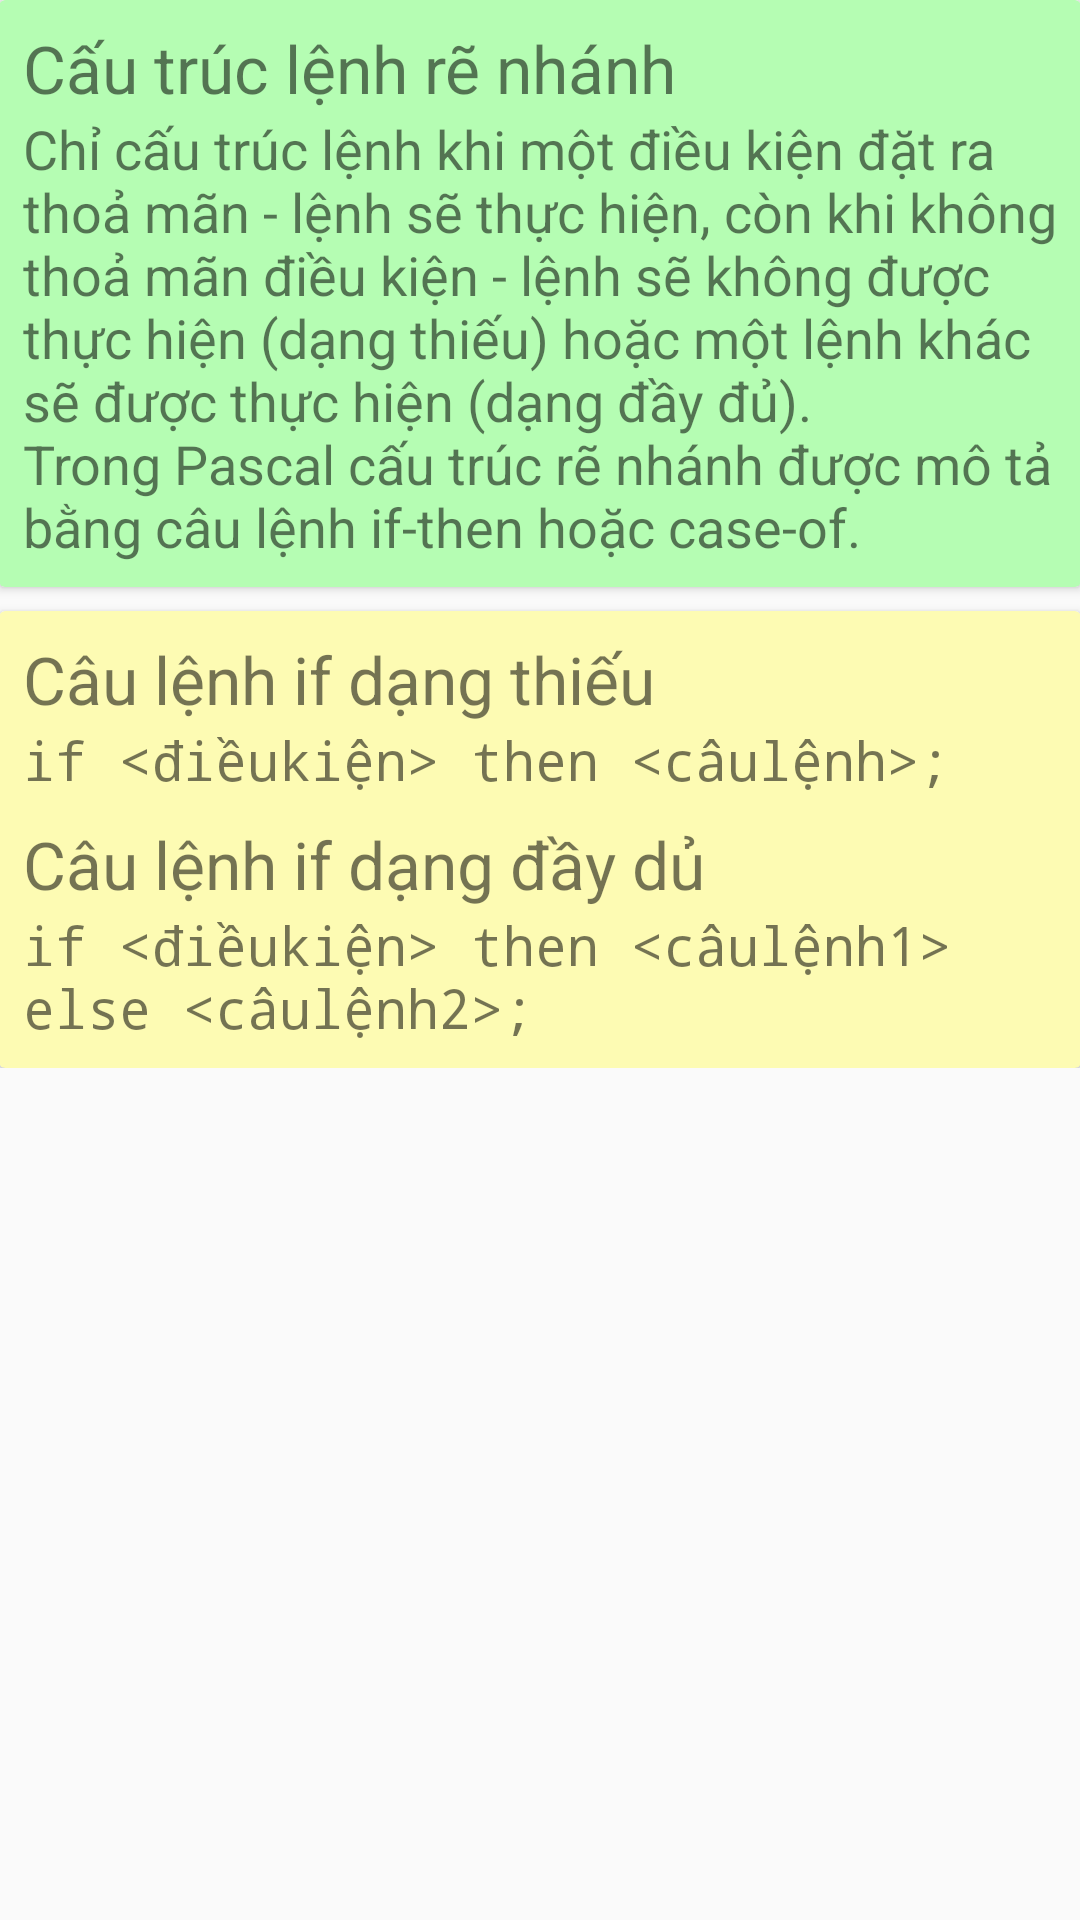

The Android layout XML behind this screen, and the referenced resources:
<!-- AndroidManifest.xml: application theme AppTheme -->
<!-- res/layout/activity_noidung1.xml -->
<?xml version="1.0" encoding="utf-8"?>
<LinearLayout xmlns:android="http://schemas.android.com/apk/res/android"
    xmlns:tools="http://schemas.android.com/tools"
    android:layout_width="match_parent"
    android:layout_height="match_parent"
    xmlns:card_view="http://schemas.android.com/apk/res-auto"
    android:paddingBottom="@dimen/activity_vertical_margin"
    android:paddingLeft="@dimen/activity_horizontal_margin"
    android:paddingRight="@dimen/activity_horizontal_margin"
    android:paddingTop="@dimen/activity_vertical_margin"
    tools:context="com.example.phu.pascalv01.noidung1"
    android:orientation="vertical">
    <ScrollView
        android:layout_width="match_parent"
        android:layout_height="match_parent"
        android:scrollbars="none"
        >
        <LinearLayout
            android:layout_width="match_parent"
            android:layout_height="wrap_content"
            android:orientation="vertical">
    <android.support.v7.widget.CardView
        android:layout_width="match_parent"
        android:layout_height="wrap_content"
        card_view:cardBackgroundColor="#b5fdb3"
        >
        <LinearLayout
            android:layout_width="match_parent"
            android:layout_height="match_parent"
            android:orientation="vertical"
            android:padding="8dp">
            <TextView
                android:layout_width="match_parent"
                android:layout_height="wrap_content"
                android:text="@string/cautrucrenhanh"
                android:textSize="22sp"
                android:id="@+id/tieude1"
                />
            <TextView
                android:layout_width="wrap_content"
                android:layout_height="wrap_content"
                android:text="@string/gtbai1"
                android:id="@+id/gioithieu1"
                android:textSize="18sp" />
        </LinearLayout>
    </android.support.v7.widget.CardView>

    <android.support.v7.widget.CardView
        android:layout_width="match_parent"
        android:layout_height="wrap_content"
        android:layout_marginTop="8dp"
        card_view:cardBackgroundColor="#fdfbb3"
        >
        <LinearLayout
            android:layout_width="match_parent"
            android:layout_height="match_parent"
            android:orientation="vertical"
            android:padding="8dp">
            <TextView
                android:layout_width="wrap_content"
                android:layout_height="wrap_content"
                android:text="@string/cauifthieu"
                android:textSize="22sp"
                android:id="@+id/cuphap1"
                />
            <TextView
                android:layout_width="wrap_content"
                android:layout_height="wrap_content"
                android:text="@string/ifthen"
                android:id="@+id/noidungcp1"
                android:textSize="18sp"
                android:fontFamily="monospace"
                tools:targetApi="jelly_bean" />
            <TextView
                android:layout_width="wrap_content"
                android:layout_height="wrap_content"
                android:text="@string/lenhifdaydu"
                android:textSize="22sp"
                android:id="@+id/cuphap2"
                android:layout_marginTop="8dp"
                />
            <TextView
                android:layout_width="wrap_content"
                android:layout_height="wrap_content"
                android:text="@string/ifthenelse"
                android:id="@+id/noidungcp2"
                android:textSize="18sp"
                android:fontFamily="monospace"
                tools:targetApi="jelly_bean"
                />
        </LinearLayout>
    </android.support.v7.widget.CardView>
        </LinearLayout>
    </ScrollView>
</LinearLayout>
<!-- resources referenced by this layout -->
<resources>
  <string name="cauifthieu">Câu lệnh if dạng thiếu</string>
  <string name="cautrucrenhanh">Cấu trúc lệnh rẽ nhánh</string>
  <string name="gtbai1">
      Chỉ cấu trúc lệnh khi một điều kiện đặt ra thoả mãn - lệnh sẽ thực hiện, còn khi không thoả mãn điều kiện - lệnh sẽ không được thực hiện (dạng thiếu) hoặc một lệnh khác sẽ được thực hiện (dạng đầy đủ).
      \nTrong Pascal cấu trúc rẽ nhánh được mô tả bằng câu lệnh if-then hoặc case-of.
      </string>
  <string name="ifthen">if &lt;điềukiện&gt; then &lt;câulệnh&gt;;</string>
  <string name="ifthenelse">if &lt;điềukiện&gt; then &lt;câulệnh1&gt; else &lt;câulệnh2&gt;;</string>
  <string name="lenhifdaydu">Câu lệnh if dạng đầy dủ</string>
  <style name="AppTheme" parent="Theme.AppCompat.Light.DarkActionBar">
          
          <item name="colorPrimary">@color/colorPrimary</item>
          <item name="colorPrimaryDark">@color/colorPrimaryDark</item>
          <item name="colorAccent">@color/colorAccent</item>
  
          <item name="android:textColorPrimary">@color/primary_text_material_light</item>
      </style>
  <color name="colorPrimary">#3F51B5</color>
  <color name="colorPrimaryDark">#303F9F</color>
  <color name="colorAccent">#FF4081</color>
  <color name="primary_text_material_light">#de454545</color>
</resources>
